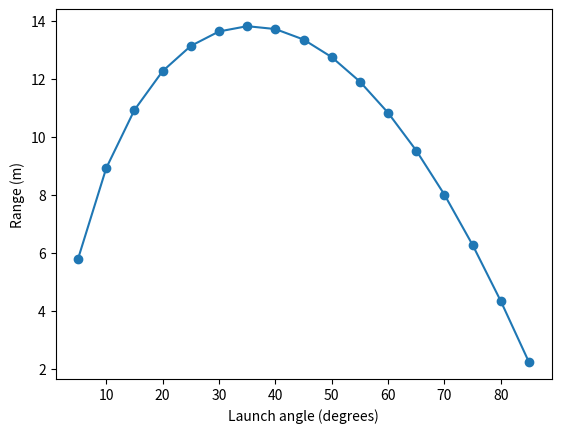

Write Python code to recreate this figure.
import matplotlib.pyplot as plt
import numpy as np

theta = [5,10,15,20,25,30,35,40,45,50,55,60,65,70,75,80,85]
v0 = 22
m = .014
c = 1.3e-3
g = 9.8

def dvdt(t, vector):
    posx, posy, vel_x, vel_y = vector
    speed = np.sqrt(vel_x**2 + vel_y**2)

    dydt = vel_y
    dvydt = -g - (c / m) * speed * vel_y
    dxdt = vel_x
    dvxdt = -(c / m) * speed * vel_x

    return np.array([dxdt, dydt, dvxdt, dvydt])

def runge_kutta_4(f, y0, h):
    t = 0
    y_values = [np.array(y0, dtype=float)]
    y = np.array(y0, dtype=float)

    while True:
        k1 = f(t, y)
        k2 = f(t + h / 2, y + h * k1 / 2)
        k3 = f(t + h / 2, y + h * k2 / 2)
        k4 = f(t + h, y + h * k3)

        y_next = y + (h / 6) * (k1 + 2*k2 + 2*k3 + k4)
        t += h

        if y_next[1] <= 0 and y[1] > 0:
            ground = y + (y[1] / (y[1] - y_next[1])) * (y_next - y)
            ground[1] = 0.0
            y_values.append(ground)
            break

        y = y_next
        y_values.append(y.copy())

    return np.array(y_values)

distance = []
trajectories = []

for angle in theta:
    radians = np.radians(angle)
    initial = [0.0, 0.0, v0 * np.cos(radians), v0 * np.sin(radians)]
    results = runge_kutta_4(dvdt, initial, 0.001)
    trajectories.append(results)
    distance.append(results[-1, 0])

plt.plot(theta, distance, "o-")
plt.xlabel("Launch angle (degrees)")
plt.ylabel("Range (m)")
plt.show()

print("maximum range = 13.85 feet", "angle at which maximum range is reached = 35 degrees" )
